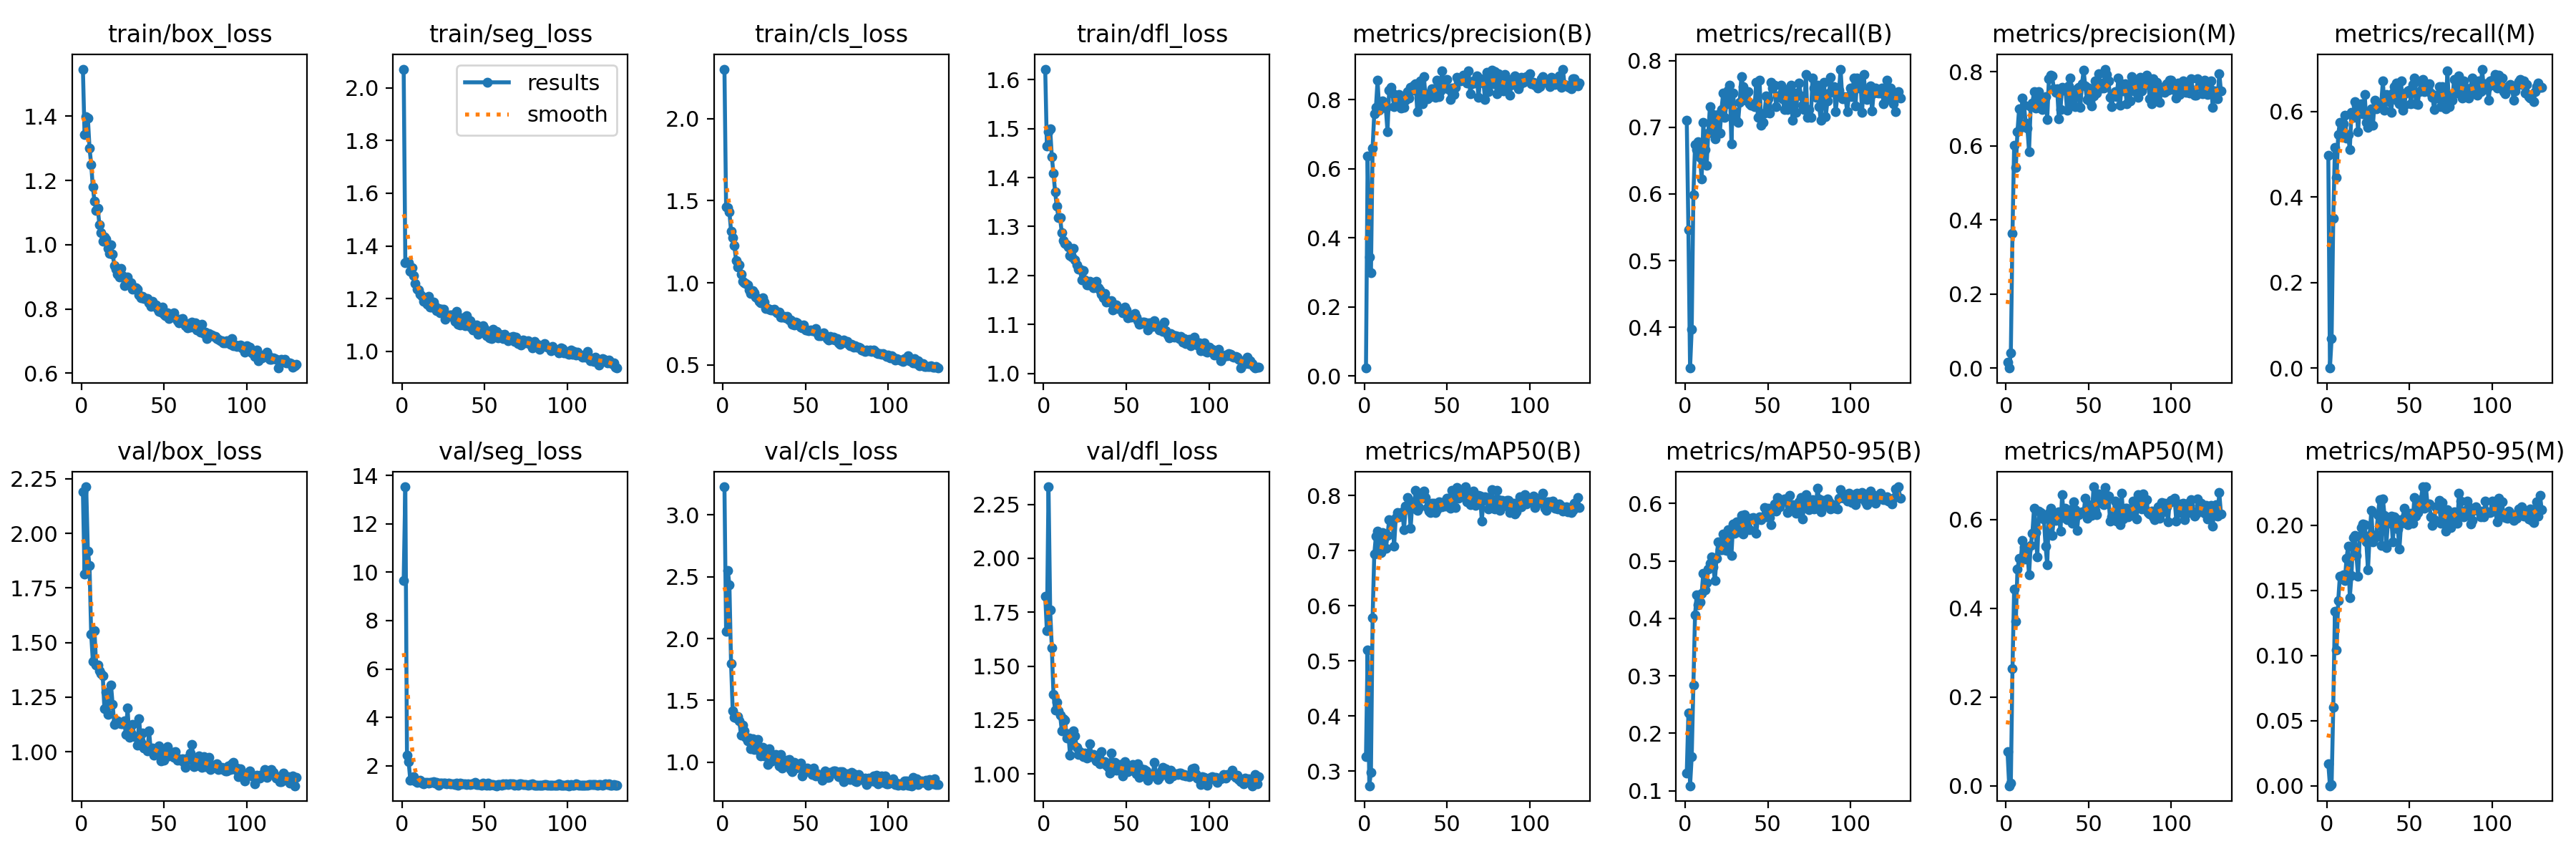

Source data for this figure (header and first rows):
epoch, time, train/box_loss, train/seg_loss, train/cls_loss, train/dfl_loss, metrics/precision(B), metrics/recall(B), metrics/mAP50(B), metrics/mAP50-95(B), metrics/precision(M), metrics/recall(M), metrics/mAP50(M), metrics/mAP50-95(M), val/box_loss, val/seg_loss, val/cls_loss, val/dfl_loss, lr/pg0, lr/pg1, lr/pg2
1, 48.45, 1.547, 2.071, 2.301, 1.621, 0.02311, 0.7108, 0.3264, 0.1309, 0.01619, 0.498, 0.07628, 0.01703, 2.189, 9.648, 3.227, 1.824, 0.06756, 0.0003277, 0.0003277
2, 95.85, 1.342, 1.337, 1.461, 1.465, 0.6366, 0.5462, 0.5197, 0.2355, 0, 0, 0, 0, 1.814, 13.53, 2.055, 1.664, 0.03456, 0.000661, 0.000661
3, 143.1, 1.399, 1.339, 1.456, 1.493, 0.344, 0.3391, 0.2733, 0.1088, 0.04156, 0.06827, 0.00565, 0.00088, 2.213, 2.427, 2.552, 2.331, 0.001559, 0.0009943, 0.0009943
4, 190.3, 1.395, 1.337, 1.43, 1.499, 0.2984, 0.3976, 0.2978, 0.1596, 0.3638, 0.3494, 0.2648, 0.06013, 1.919, 2.169, 2.435, 1.759, 0.0009999, 0.0009999, 0.0009999
5, 237.4, 1.301, 1.304, 1.314, 1.442, 0.6602, 0.5984, 0.5777, 0.2843, 0.6013, 0.5149, 0.4432, 0.1341, 1.852, 1.409, 1.798, 1.584, 0.0009998, 0.0009998, 0.0009998
6, 284.5, 1.25, 1.316, 1.273, 1.408, 0.7599, 0.6736, 0.6933, 0.4057, 0.5413, 0.4458, 0.3701, 0.1045, 1.538, 1.498, 1.416, 1.367, 0.0009998, 0.0009998, 0.0009998
7, 331.6, 1.18, 1.287, 1.226, 1.37, 0.7773, 0.6667, 0.7265, 0.4409, 0.6378, 0.5462, 0.488, 0.1424, 1.414, 1.558, 1.361, 1.295, 0.0009996, 0.0009996, 0.0009996
8, 378.7, 1.135, 1.258, 1.137, 1.341, 0.8555, 0.6787, 0.7349, 0.4235, 0.7001, 0.5743, 0.5126, 0.161, 1.556, 1.37, 1.358, 1.334, 0.0009995, 0.0009995, 0.0009995
9, 425.5, 1.108, 1.237, 1.098, 1.319, 0.7689, 0.6549, 0.7008, 0.4279, 0.6492, 0.5502, 0.5078, 0.1611, 1.396, 1.319, 1.372, 1.291, 0.0009994, 0.0009994, 0.0009994
10, 472.8, 1.113, 1.233, 1.111, 1.318, 0.7938, 0.6225, 0.696, 0.4432, 0.7289, 0.5703, 0.5533, 0.1619, 1.396, 1.349, 1.334, 1.274, 0.0009992, 0.0009992, 0.0009992
11, 520, 1.061, 1.217, 1.054, 1.288, 0.7964, 0.7069, 0.7331, 0.4788, 0.7086, 0.5904, 0.5379, 0.1574, 1.37, 1.386, 1.219, 1.201, 0.000999, 0.000999, 0.000999
12, 566.6, 1.037, 1.21, 1.009, 1.272, 0.7839, 0.6667, 0.7223, 0.4501, 0.6613, 0.5382, 0.5107, 0.1745, 1.358, 1.28, 1.3, 1.258, 0.0009988, 0.0009988, 0.0009988
13, 614, 1.01, 1.191, 1.002, 1.266, 0.7752, 0.6426, 0.7037, 0.4626, 0.6486, 0.5462, 0.5299, 0.1841, 1.346, 1.261, 1.254, 1.248, 0.0009986, 0.0009986, 0.0009986
14, 661.8, 1.025, 1.203, 0.9963, 1.263, 0.7075, 0.6908, 0.7272, 0.4853, 0.5849, 0.51, 0.4752, 0.1444, 1.196, 1.318, 1.204, 1.166, 0.0009984, 0.0009984, 0.0009984
15, 709.2, 1.017, 1.178, 0.9874, 1.259, 0.8263, 0.7309, 0.756, 0.4955, 0.705, 0.5984, 0.5417, 0.1613, 1.272, 1.312, 1.174, 1.185, 0.0009981, 0.0009981, 0.0009981
16, 756.7, 0.9876, 1.208, 0.957, 1.24, 0.8349, 0.7028, 0.7518, 0.5074, 0.7153, 0.5851, 0.5685, 0.1906, 1.171, 1.283, 1.196, 1.087, 0.0009978, 0.0009978, 0.0009978
17, 804.2, 0.972, 1.167, 0.9351, 1.238, 0.818, 0.7189, 0.7549, 0.49, 0.7457, 0.6225, 0.6249, 0.1923, 1.213, 1.296, 1.111, 1.157, 0.0009975, 0.0009975, 0.0009975
18, 851.3, 0.9993, 1.168, 0.9535, 1.255, 0.7804, 0.6827, 0.7081, 0.4659, 0.7018, 0.6145, 0.5712, 0.1766, 1.305, 1.314, 1.189, 1.2, 0.0009972, 0.0009972, 0.0009972
19, 898.8, 0.9701, 1.186, 0.9373, 1.233, 0.7985, 0.7108, 0.7598, 0.5042, 0.7037, 0.5532, 0.5162, 0.161, 1.216, 1.331, 1.1, 1.177, 0.0009968, 0.0009968, 0.0009968
20, 946.8, 0.936, 1.171, 0.9147, 1.222, 0.8008, 0.7189, 0.7689, 0.5332, 0.7461, 0.6137, 0.6194, 0.1915, 1.124, 1.277, 1.128, 1.123, 0.0009965, 0.0009965, 0.0009965
21, 994.3, 0.9246, 1.153, 0.9056, 1.213, 0.8154, 0.6916, 0.7611, 0.5197, 0.7059, 0.6169, 0.6167, 0.1981, 1.133, 1.312, 1.184, 1.09, 0.0009961, 0.0009961, 0.0009961
22, 1042, 0.9092, 1.162, 0.8878, 1.213, 0.7758, 0.7269, 0.7664, 0.5192, 0.6979, 0.5944, 0.6036, 0.2011, 1.14, 1.193, 1.092, 1.104, 0.0009957, 0.0009957, 0.0009957
23, 1090, 0.8995, 1.147, 0.8793, 1.192, 0.8009, 0.751, 0.7709, 0.5468, 0.7071, 0.6399, 0.6008, 0.2008, 1.131, 1.289, 1.052, 1.089, 0.0009953, 0.0009953, 0.0009953
24, 1138, 0.9257, 1.159, 0.909, 1.21, 0.7775, 0.7149, 0.7379, 0.5197, 0.7327, 0.5743, 0.54, 0.1871, 1.129, 1.27, 1.119, 1.081, 0.0009948, 0.0009948, 0.0009948
25, 1186, 0.903, 1.159, 0.8813, 1.191, 0.7993, 0.7357, 0.7802, 0.5177, 0.6717, 0.5623, 0.4974, 0.1658, 1.127, 1.29, 1.051, 1.097, 0.0009944, 0.0009944, 0.0009944
26, 1233, 0.8724, 1.123, 0.8429, 1.181, 0.8232, 0.755, 0.7961, 0.5536, 0.7808, 0.6009, 0.6141, 0.1924, 1.14, 1.281, 1.054, 1.074, 0.0009939, 0.0009939, 0.0009939
27, 1280, 0.884, 1.134, 0.8426, 1.181, 0.8039, 0.7631, 0.7813, 0.5522, 0.7903, 0.6054, 0.6254, 0.2113, 1.077, 1.258, 0.982, 1.091, 0.0009934, 0.0009934, 0.0009934
28, 1328, 0.899, 1.136, 0.841, 1.189, 0.8361, 0.6747, 0.7403, 0.5095, 0.7881, 0.5675, 0.5641, 0.1875, 1.201, 1.294, 1.108, 1.14, 0.0009929, 0.0009929, 0.0009929
29, 1375, 0.8752, 1.139, 0.8335, 1.184, 0.8272, 0.751, 0.7884, 0.5637, 0.753, 0.6265, 0.6048, 0.1904, 1.066, 1.255, 1.002, 1.079, 0.0009924, 0.0009924, 0.0009924
30, 1419, 0.8818, 1.138, 0.8343, 1.175, 0.8411, 0.7228, 0.7768, 0.5474, 0.7451, 0.6064, 0.598, 0.1929, 1.087, 1.249, 1.036, 1.091, 0.0009918, 0.0009918, 0.0009918
31, 1449, 0.8625, 1.127, 0.8383, 1.177, 0.8467, 0.7099, 0.8089, 0.5685, 0.7531, 0.6126, 0.6108, 0.2084, 1.124, 1.259, 1.018, 1.079, 0.0009912, 0.0009912, 0.0009912
32, 1496, 0.8648, 1.114, 0.8266, 1.188, 0.7658, 0.7068, 0.7733, 0.5501, 0.6719, 0.6169, 0.6177, 0.2197, 1.068, 1.22, 1.06, 1.061, 0.0009906, 0.0009906, 0.0009906
33, 1543, 0.8657, 1.151, 0.8192, 1.176, 0.8322, 0.7368, 0.7788, 0.5535, 0.6978, 0.6185, 0.5733, 0.1847, 1.069, 1.281, 1.014, 1.072, 0.00099, 0.00099, 0.00099
34, 1590, 0.8607, 1.102, 0.8204, 1.171, 0.8541, 0.7761, 0.8032, 0.5793, 0.7588, 0.6707, 0.6569, 0.2206, 1.029, 1.199, 0.9714, 1.047, 0.0009894, 0.0009894, 0.0009894
35, 1638, 0.8431, 1.101, 0.7907, 1.162, 0.788, 0.7612, 0.7956, 0.5464, 0.75, 0.6023, 0.6044, 0.2078, 1.15, 1.271, 1.063, 1.104, 0.0009887, 0.0009887, 0.0009887
36, 1685, 0.8351, 1.126, 0.7929, 1.154, 0.8667, 0.747, 0.8085, 0.5801, 0.7536, 0.6389, 0.6254, 0.1832, 1.043, 1.257, 0.9502, 1.055, 0.0009881, 0.0009881, 0.0009881
37, 1733, 0.8402, 1.114, 0.7956, 1.163, 0.8074, 0.7409, 0.7961, 0.5672, 0.6954, 0.6265, 0.5999, 0.2018, 1.087, 1.249, 1.004, 1.057, 0.0009874, 0.0009874, 0.0009874
38, 1780, 0.8322, 1.098, 0.7873, 1.145, 0.8031, 0.7533, 0.7781, 0.5553, 0.7615, 0.6225, 0.6102, 0.2051, 1.015, 1.264, 1.006, 1.04, 0.0009867, 0.0009867, 0.0009867
39, 1828, 0.8335, 1.134, 0.7963, 1.148, 0.8056, 0.7349, 0.7714, 0.5538, 0.7839, 0.5984, 0.6227, 0.2069, 1.027, 1.222, 1.016, 1.03, 0.000986, 0.000986, 0.000986
40, 1876, 0.8322, 1.096, 0.7722, 1.146, 0.8203, 0.7334, 0.7691, 0.5737, 0.7174, 0.6421, 0.5915, 0.1874, 1.003, 1.261, 1.023, 1.003, 0.0009852, 0.0009852, 0.0009852
41, 1924, 0.8188, 1.116, 0.7756, 1.148, 0.832, 0.7349, 0.7864, 0.5755, 0.7482, 0.6586, 0.6404, 0.2066, 1.094, 1.228, 0.9414, 1.096, 0.0009844, 0.0009844, 0.0009844
42, 1971, 0.8068, 1.089, 0.7477, 1.13, 0.8316, 0.7309, 0.7866, 0.5725, 0.7058, 0.6667, 0.6221, 0.205, 1.008, 1.241, 0.9258, 1.018, 0.0009837, 0.0009837, 0.0009837
43, 2018, 0.8225, 1.081, 0.7443, 1.14, 0.8074, 0.7671, 0.7685, 0.5482, 0.7531, 0.6246, 0.5758, 0.1972, 1.017, 1.258, 0.9964, 1.054, 0.0009829, 0.0009829, 0.0009829
44, 2066, 0.8135, 1.092, 0.7617, 1.14, 0.8558, 0.7148, 0.7747, 0.574, 0.758, 0.6185, 0.6118, 0.182, 0.9826, 1.303, 0.9502, 1.016, 0.000982, 0.000982, 0.000982
45, 2113, 0.8116, 1.099, 0.758, 1.133, 0.8089, 0.7711, 0.788, 0.576, 0.7036, 0.6707, 0.6157, 0.2015, 1.007, 1.207, 0.9795, 1.02, 0.0009812, 0.0009812, 0.0009812
46, 2160, 0.8015, 1.065, 0.7426, 1.133, 0.8257, 0.7028, 0.7848, 0.5716, 0.7668, 0.6024, 0.6177, 0.2048, 1.013, 1.223, 0.956, 1.042, 0.0009803, 0.0009803, 0.0009803
47, 2208, 0.7913, 1.07, 0.7287, 1.131, 0.8835, 0.7068, 0.7799, 0.5766, 0.8033, 0.6145, 0.6157, 0.2132, 1.025, 1.234, 0.9949, 1.038, 0.0009795, 0.0009795, 0.0009795
48, 2255, 0.7894, 1.083, 0.7273, 1.123, 0.8408, 0.7213, 0.788, 0.5925, 0.761, 0.6426, 0.648, 0.2081, 0.9574, 1.193, 0.89, 0.9891, 0.0009786, 0.0009786, 0.0009786
49, 2302, 0.8067, 1.096, 0.7433, 1.135, 0.834, 0.7465, 0.7807, 0.577, 0.7254, 0.6471, 0.6035, 0.2006, 1.007, 1.283, 0.9093, 1.056, 0.0009777, 0.0009777, 0.0009777
50, 2349, 0.7827, 1.086, 0.7143, 1.129, 0.8575, 0.743, 0.7946, 0.5917, 0.7567, 0.6496, 0.6343, 0.206, 0.9603, 1.227, 0.9399, 1.009, 0.0009767, 0.0009767, 0.0009767
51, 2396, 0.7779, 1.058, 0.7123, 1.114, 0.8293, 0.7216, 0.7806, 0.5754, 0.7194, 0.6177, 0.6215, 0.2094, 0.9785, 1.19, 0.9523, 1.01, 0.0009758, 0.0009758, 0.0009758
52, 2443, 0.7886, 1.076, 0.708, 1.12, 0.8013, 0.7671, 0.7768, 0.5629, 0.7073, 0.6626, 0.6094, 0.2017, 1.024, 1.276, 0.9414, 1.027, 0.0009748, 0.0009748, 0.0009748
53, 2490, 0.769, 1.05, 0.7104, 1.115, 0.8344, 0.759, 0.8096, 0.5889, 0.7344, 0.6787, 0.6741, 0.2214, 0.9817, 1.204, 0.9211, 1.016, 0.0009738, 0.0009738, 0.0009738
54, 2537, 0.7824, 1.048, 0.7071, 1.116, 0.814, 0.7631, 0.798, 0.5995, 0.7743, 0.6185, 0.6216, 0.2072, 0.988, 1.236, 0.8987, 1.043, 0.0009728, 0.0009728, 0.0009728
55, 2584, 0.7827, 1.083, 0.7062, 1.123, 0.8347, 0.7309, 0.7779, 0.5864, 0.743, 0.6153, 0.6111, 0.2097, 0.9963, 1.221, 0.9526, 1.018, 0.0009718, 0.0009718, 0.0009718
56, 2632, 0.787, 1.065, 0.7216, 1.116, 0.865, 0.747, 0.8151, 0.6101, 0.7951, 0.6466, 0.6573, 0.2188, 0.9722, 1.205, 0.8915, 1.002, 0.0009707, 0.0009707, 0.0009707
57, 2679, 0.7718, 1.075, 0.6946, 1.108, 0.855, 0.747, 0.7951, 0.5943, 0.7694, 0.6698, 0.6451, 0.2198, 0.9991, 1.176, 0.9046, 1.048, 0.0009697, 0.0009697, 0.0009697
58, 2726, 0.7633, 1.051, 0.6797, 1.101, 0.8538, 0.7631, 0.8083, 0.6059, 0.7552, 0.6747, 0.6371, 0.2296, 0.962, 1.208, 0.9006, 0.9836, 0.0009686, 0.0009686, 0.0009686
59, 2773, 0.7564, 1.065, 0.6781, 1.102, 0.8604, 0.743, 0.809, 0.6024, 0.755, 0.6466, 0.633, 0.2131, 0.9677, 1.219, 0.8892, 1.023, 0.0009675, 0.0009675, 0.0009675
60, 2820, 0.7672, 1.062, 0.6822, 1.105, 0.871, 0.7269, 0.7981, 0.608, 0.807, 0.6551, 0.6719, 0.2297, 0.9598, 1.199, 0.856, 0.9894, 0.0009664, 0.0009664, 0.0009664
... 70 more rows
